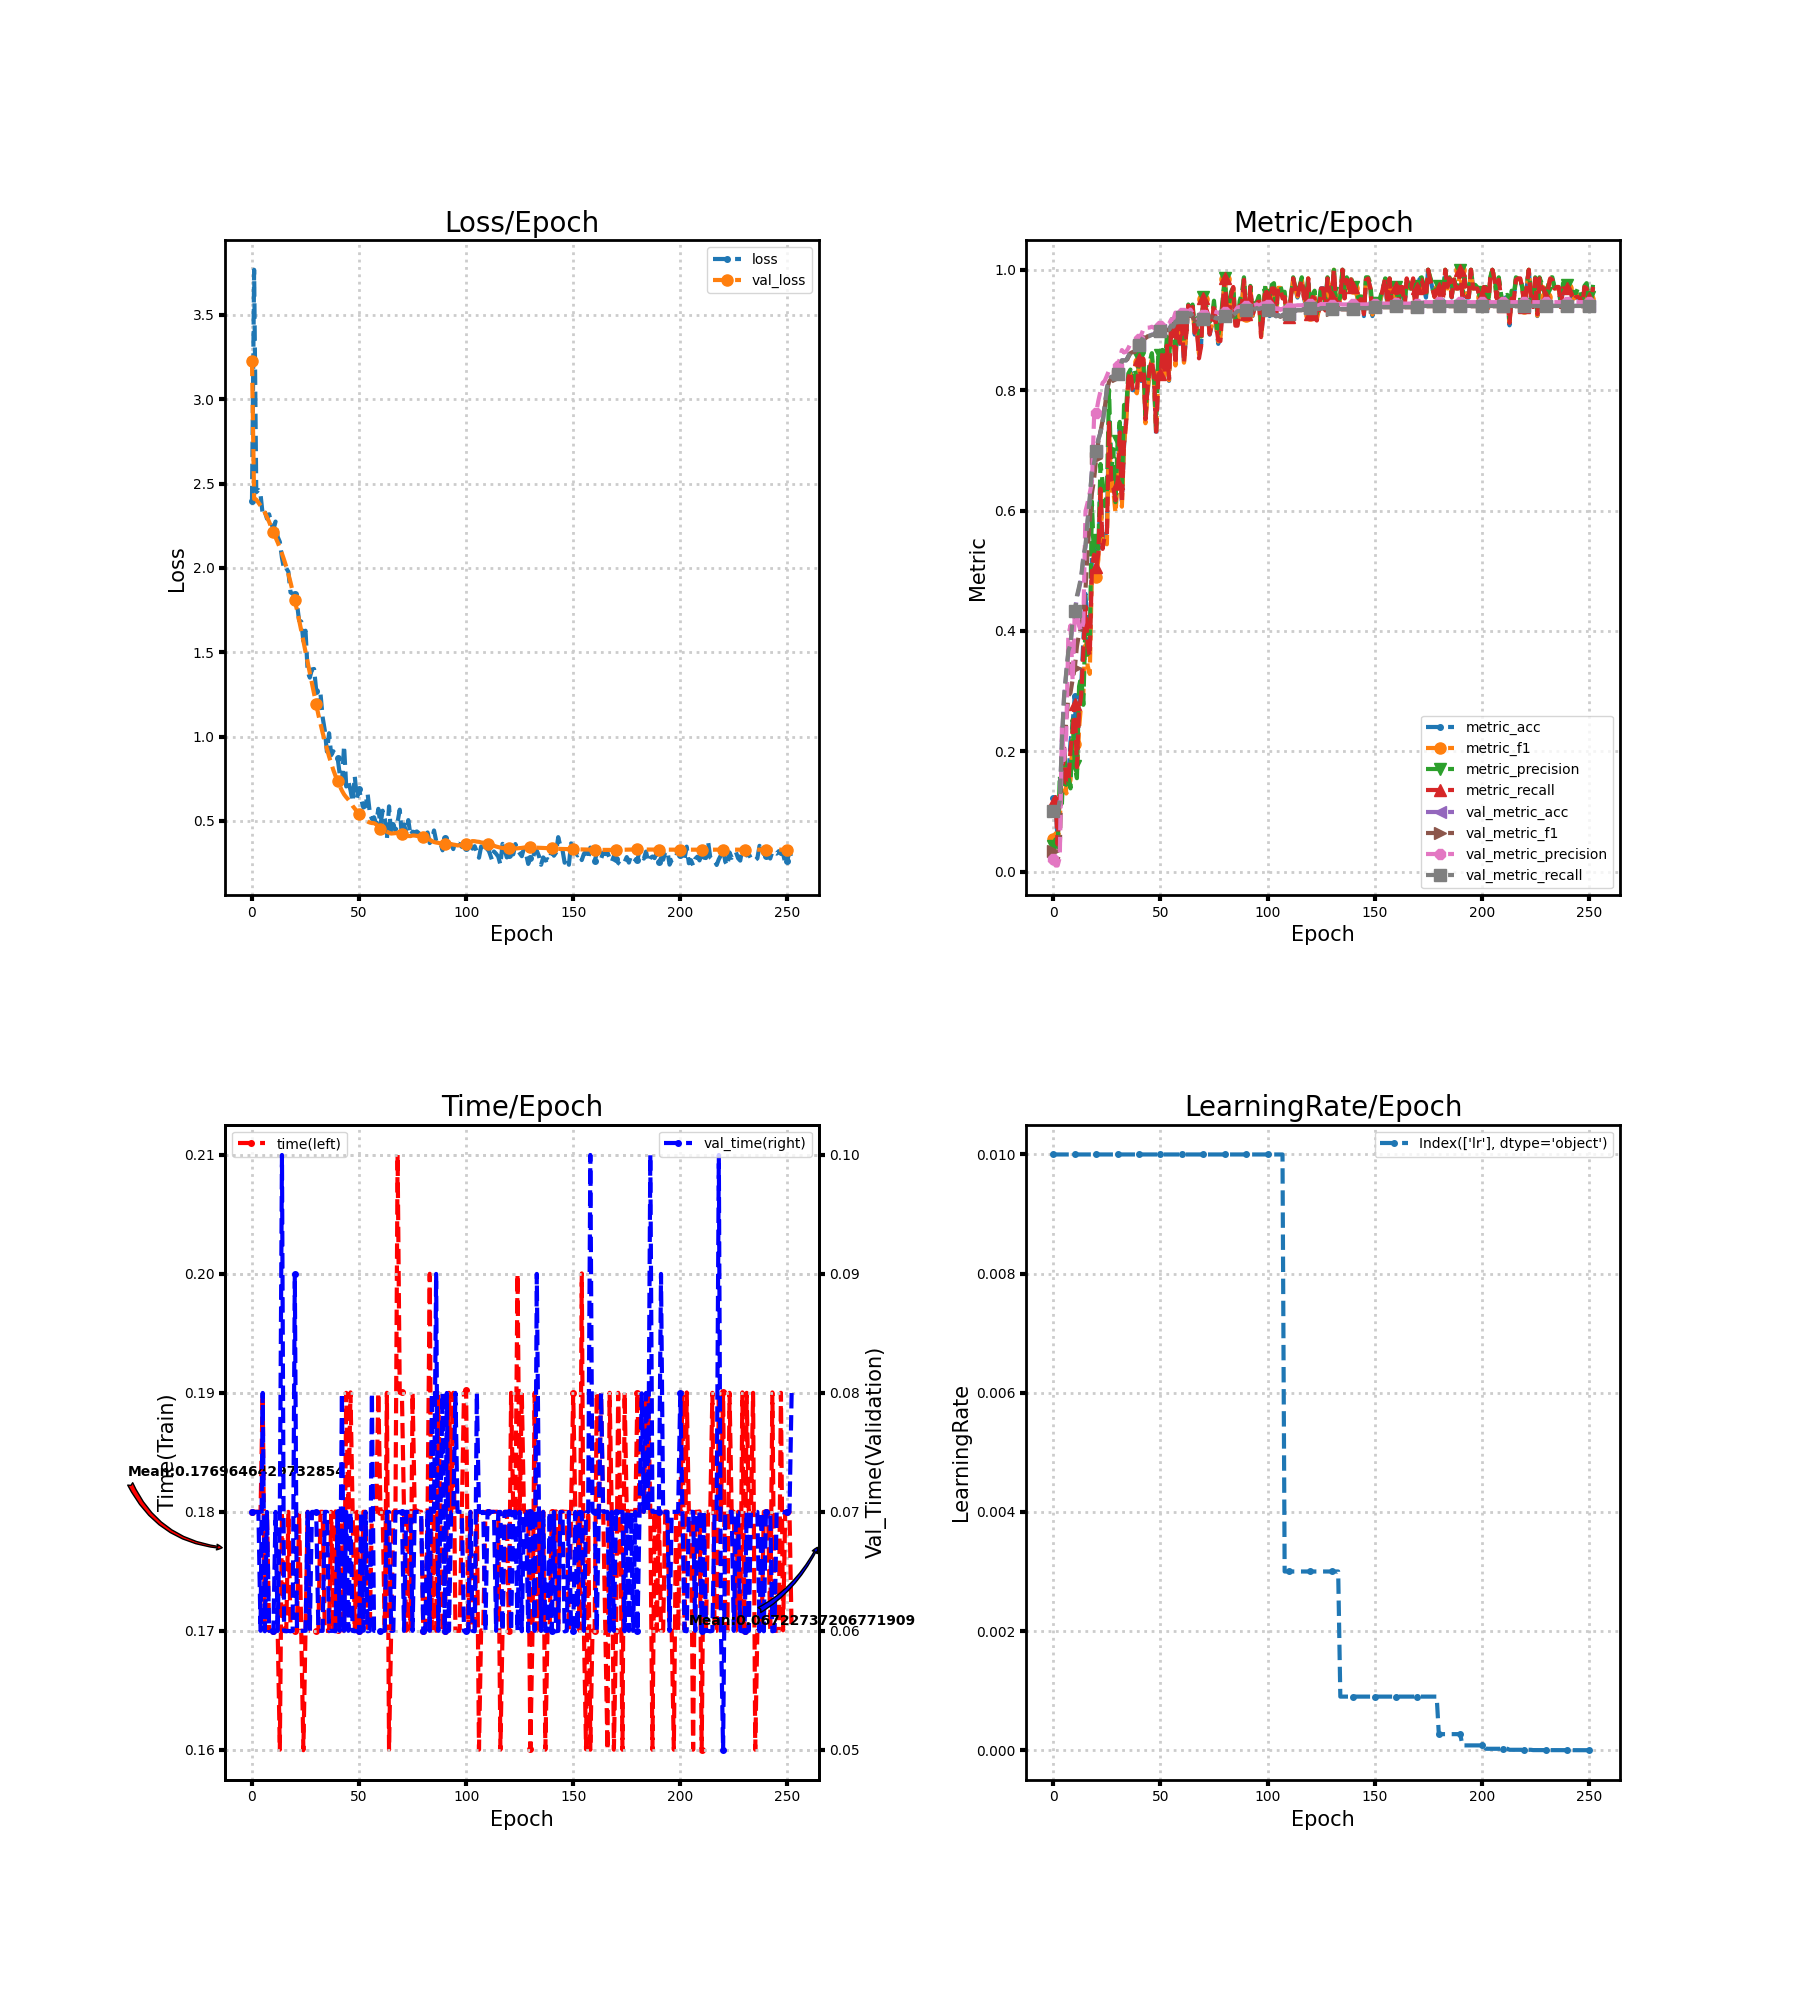

The table this chart was drawn from, first rows:
loss, metric_acc, metric_f1, metric_precision, metric_recall, time, lr, val_loss, val_metric_acc, val_metric_f1, val_metric_precision, val_metric_recall, val_time
2.395, 0.1231, 0.05389, 0.04259, 0.1143, 0.18, 0.01, 3.228, 0.1009, 0.03364, 0.02032, 0.101, 0.07
3.767, 0.1231, 0.06342, 0.0535, 0.1238, 0.18, 0.01, 2.409, 0.1009, 0.01835, 0.0101, 0.1, 0.07
2.448, 0.04615, 0.03828, 0.04056, 0.04524, 0.18, 0.01, 2.405, 0.1009, 0.01832, 0.01009, 0.1, 0.07
2.462, 0.1231, 0.09292, 0.16, 0.1214, 0.18, 0.01, 2.387, 0.1162, 0.03884, 0.0237, 0.1165, 0.07
2.435, 0.1692, 0.1265, 0.1134, 0.1619, 0.18, 0.01, 2.369, 0.2171, 0.1843, 0.24, 0.2187, 0.06
2.316, 0.2, 0.1874, 0.2071, 0.1929, 0.19, 0.01, 2.35, 0.2889, 0.2044, 0.1855, 0.2914, 0.08
2.334, 0.1538, 0.1297, 0.1442, 0.1476, 0.17, 0.01, 2.328, 0.3282, 0.2481, 0.227, 0.331, 0.05997
2.292, 0.1538, 0.1369, 0.1595, 0.1476, 0.18, 0.01, 2.301, 0.3641, 0.2923, 0.3925, 0.367, 0.06999
2.318, 0.2154, 0.1524, 0.1383, 0.2024, 0.17, 0.01, 2.273, 0.3744, 0.2971, 0.409, 0.3774, 0.06
2.267, 0.2462, 0.2205, 0.2523, 0.2333, 0.17, 0.01, 2.241, 0.4171, 0.3193, 0.3169, 0.4203, 0.06
2.226, 0.2923, 0.2115, 0.1748, 0.2786, 0.17, 0.01, 2.21, 0.4308, 0.338, 0.4305, 0.4338, 0.06
2.274, 0.1846, 0.1607, 0.1552, 0.1738, 0.17, 0.01, 2.181, 0.4547, 0.3743, 0.4255, 0.4579, 0.07
2.184, 0.2769, 0.2376, 0.3076, 0.2676, 0.17, 0.01, 2.151, 0.4701, 0.3951, 0.4084, 0.4734, 0.06
2.154, 0.3077, 0.2809, 0.3245, 0.2929, 0.16, 0.01, 2.119, 0.4872, 0.4058, 0.3993, 0.4906, 0.07
2.06, 0.3846, 0.2955, 0.2771, 0.3667, 0.18, 0.01, 2.085, 0.5197, 0.4316, 0.4135, 0.5234, 0.1
1.991, 0.4615, 0.4037, 0.4175, 0.4405, 0.17, 0.01, 2.047, 0.5385, 0.4687, 0.5989, 0.5419, 0.06
1.998, 0.4, 0.342, 0.3607, 0.3786, 0.17, 0.01, 2.007, 0.5812, 0.5345, 0.6133, 0.5842, 0.05996
1.977, 0.3692, 0.3286, 0.3722, 0.3581, 0.18, 0.01, 1.963, 0.6188, 0.5826, 0.6293, 0.6211, 0.06
1.855, 0.5231, 0.5004, 0.6149, 0.5057, 0.17, 0.01, 1.914, 0.665, 0.6288, 0.6464, 0.6658, 0.05996
1.847, 0.5385, 0.4966, 0.516, 0.5267, 0.17, 0.01, 1.86, 0.6786, 0.6512, 0.7542, 0.679, 0.06
1.846, 0.5231, 0.4902, 0.5511, 0.5057, 0.17, 0.01, 1.807, 0.6991, 0.687, 0.7627, 0.6991, 0.09
1.789, 0.5231, 0.5182, 0.5363, 0.5276, 0.17, 0.01, 1.751, 0.7179, 0.7141, 0.7824, 0.7176, 0.06
1.688, 0.6462, 0.6315, 0.6772, 0.6362, 0.18, 0.01, 1.691, 0.7299, 0.731, 0.798, 0.7295, 0.06
1.682, 0.5385, 0.5401, 0.647, 0.5362, 0.17, 0.01, 1.629, 0.747, 0.7497, 0.812, 0.7465, 0.06
1.567, 0.5538, 0.5485, 0.6074, 0.5595, 0.16, 0.01, 1.565, 0.7726, 0.7709, 0.8157, 0.7724, 0.06
1.627, 0.5692, 0.5439, 0.631, 0.56, 0.17, 0.01, 1.502, 0.8034, 0.7992, 0.824, 0.8033, 0.06
1.385, 0.7538, 0.7418, 0.8004, 0.7457, 0.18, 0.01, 1.44, 0.8171, 0.8136, 0.8328, 0.8169, 0.07
1.349, 0.6769, 0.6328, 0.6653, 0.651, 0.17, 0.01, 1.378, 0.8222, 0.8194, 0.8365, 0.822, 0.06
1.398, 0.6462, 0.6342, 0.7019, 0.6376, 0.17, 0.01, 1.318, 0.8222, 0.8191, 0.8356, 0.822, 0.07
1.401, 0.6308, 0.5959, 0.6139, 0.6171, 0.17, 0.01, 1.255, 0.8205, 0.8158, 0.8322, 0.8204, 0.07
1.272, 0.6615, 0.645, 0.7153, 0.6462, 0.17, 0.01, 1.191, 0.8274, 0.8241, 0.8407, 0.8273, 0.06999
1.177, 0.7385, 0.7164, 0.7473, 0.73, 0.17, 0.01, 1.13, 0.8359, 0.8333, 0.8515, 0.8359, 0.06
1.254, 0.6154, 0.6064, 0.6268, 0.6124, 0.18, 0.01, 1.075, 0.8496, 0.848, 0.8666, 0.8495, 0.06
1.114, 0.7077, 0.7099, 0.7755, 0.7119, 0.18, 0.01, 1.022, 0.8496, 0.8476, 0.8626, 0.8494, 0.06
1.036, 0.7538, 0.7467, 0.7688, 0.7457, 0.17, 0.01, 0.9737, 0.8496, 0.8471, 0.8639, 0.8494, 0.07
0.9105, 0.8154, 0.8192, 0.8276, 0.819, 0.17, 0.01, 0.9265, 0.8564, 0.8547, 0.8699, 0.8562, 0.07
1.02, 0.8308, 0.8279, 0.8342, 0.831, 0.17, 0.01, 0.8816, 0.8632, 0.8615, 0.8774, 0.8629, 0.06
0.8894, 0.8, 0.804, 0.8119, 0.8014, 0.18, 0.01, 0.8406, 0.865, 0.8633, 0.8794, 0.8646, 0.06
0.9126, 0.8, 0.8001, 0.8349, 0.7981, 0.17, 0.01, 0.8012, 0.865, 0.8632, 0.8786, 0.8647, 0.06
0.889, 0.8, 0.7948, 0.8159, 0.7967, 0.18, 0.01, 0.7665, 0.8718, 0.8703, 0.8841, 0.8716, 0.05996
0.8737, 0.8462, 0.8474, 0.853, 0.8524, 0.17, 0.01, 0.7359, 0.8752, 0.8738, 0.8852, 0.875, 0.06996
0.7739, 0.8154, 0.8239, 0.8583, 0.8167, 0.17, 0.01, 0.7068, 0.8821, 0.8812, 0.8915, 0.8819, 0.06
0.7253, 0.8462, 0.8464, 0.855, 0.8524, 0.18, 0.01, 0.6795, 0.8889, 0.8882, 0.9009, 0.8887, 0.08
0.9452, 0.7538, 0.745, 0.758, 0.7514, 0.17, 0.01, 0.657, 0.8872, 0.8862, 0.9004, 0.8868, 0.06
0.7041, 0.8, 0.7955, 0.8138, 0.8048, 0.19, 0.01, 0.6403, 0.8906, 0.8896, 0.9038, 0.8902, 0.07
0.7335, 0.8308, 0.8355, 0.8479, 0.8357, 0.18, 0.01, 0.6259, 0.8906, 0.8896, 0.904, 0.8902, 0.06
0.6822, 0.8462, 0.8508, 0.8614, 0.85, 0.19, 0.01, 0.6095, 0.8923, 0.891, 0.9054, 0.8919, 0.06996
0.6141, 0.8154, 0.8138, 0.8195, 0.8238, 0.18, 0.01, 0.5888, 0.8923, 0.8911, 0.9034, 0.892, 0.06
0.7625, 0.7231, 0.7268, 0.7414, 0.731, 0.17, 0.01, 0.572, 0.8974, 0.896, 0.9046, 0.8973, 0.05997
0.634, 0.8308, 0.8266, 0.8628, 0.8262, 0.18, 0.01, 0.5562, 0.8974, 0.8962, 0.9061, 0.8973, 0.06
0.6896, 0.8308, 0.8276, 0.8578, 0.8276, 0.17, 0.01, 0.5394, 0.8991, 0.898, 0.9061, 0.8991, 0.06
0.6277, 0.8615, 0.8635, 0.8669, 0.8643, 0.17, 0.01, 0.5243, 0.9009, 0.8997, 0.9077, 0.9007, 0.07
0.5789, 0.8308, 0.8279, 0.8369, 0.8276, 0.18, 0.01, 0.5127, 0.9009, 0.8999, 0.9085, 0.9007, 0.06
0.5865, 0.8769, 0.8758, 0.8889, 0.8738, 0.18, 0.01, 0.5034, 0.9009, 0.8998, 0.9088, 0.9007, 0.07
0.6602, 0.8154, 0.8166, 0.8467, 0.819, 0.17, 0.01, 0.4959, 0.9009, 0.9, 0.9099, 0.9006, 0.05996
0.5508, 0.9077, 0.9084, 0.9113, 0.9095, 0.17, 0.01, 0.4902, 0.9077, 0.9067, 0.9173, 0.9074, 0.06
0.5107, 0.9077, 0.9116, 0.926, 0.9071, 0.18, 0.01, 0.4871, 0.906, 0.9044, 0.9172, 0.9056, 0.08
0.5213, 0.8462, 0.841, 0.8579, 0.8429, 0.18, 0.01, 0.4865, 0.9145, 0.9128, 0.9289, 0.914, 0.06
0.4815, 0.9231, 0.9239, 0.931, 0.9238, 0.18, 0.01, 0.4794, 0.9145, 0.9128, 0.9274, 0.9141, 0.06
0.5713, 0.8769, 0.8806, 0.9083, 0.8786, 0.19, 0.01, 0.4673, 0.9214, 0.92, 0.9311, 0.921, 0.06
... 193 more rows
